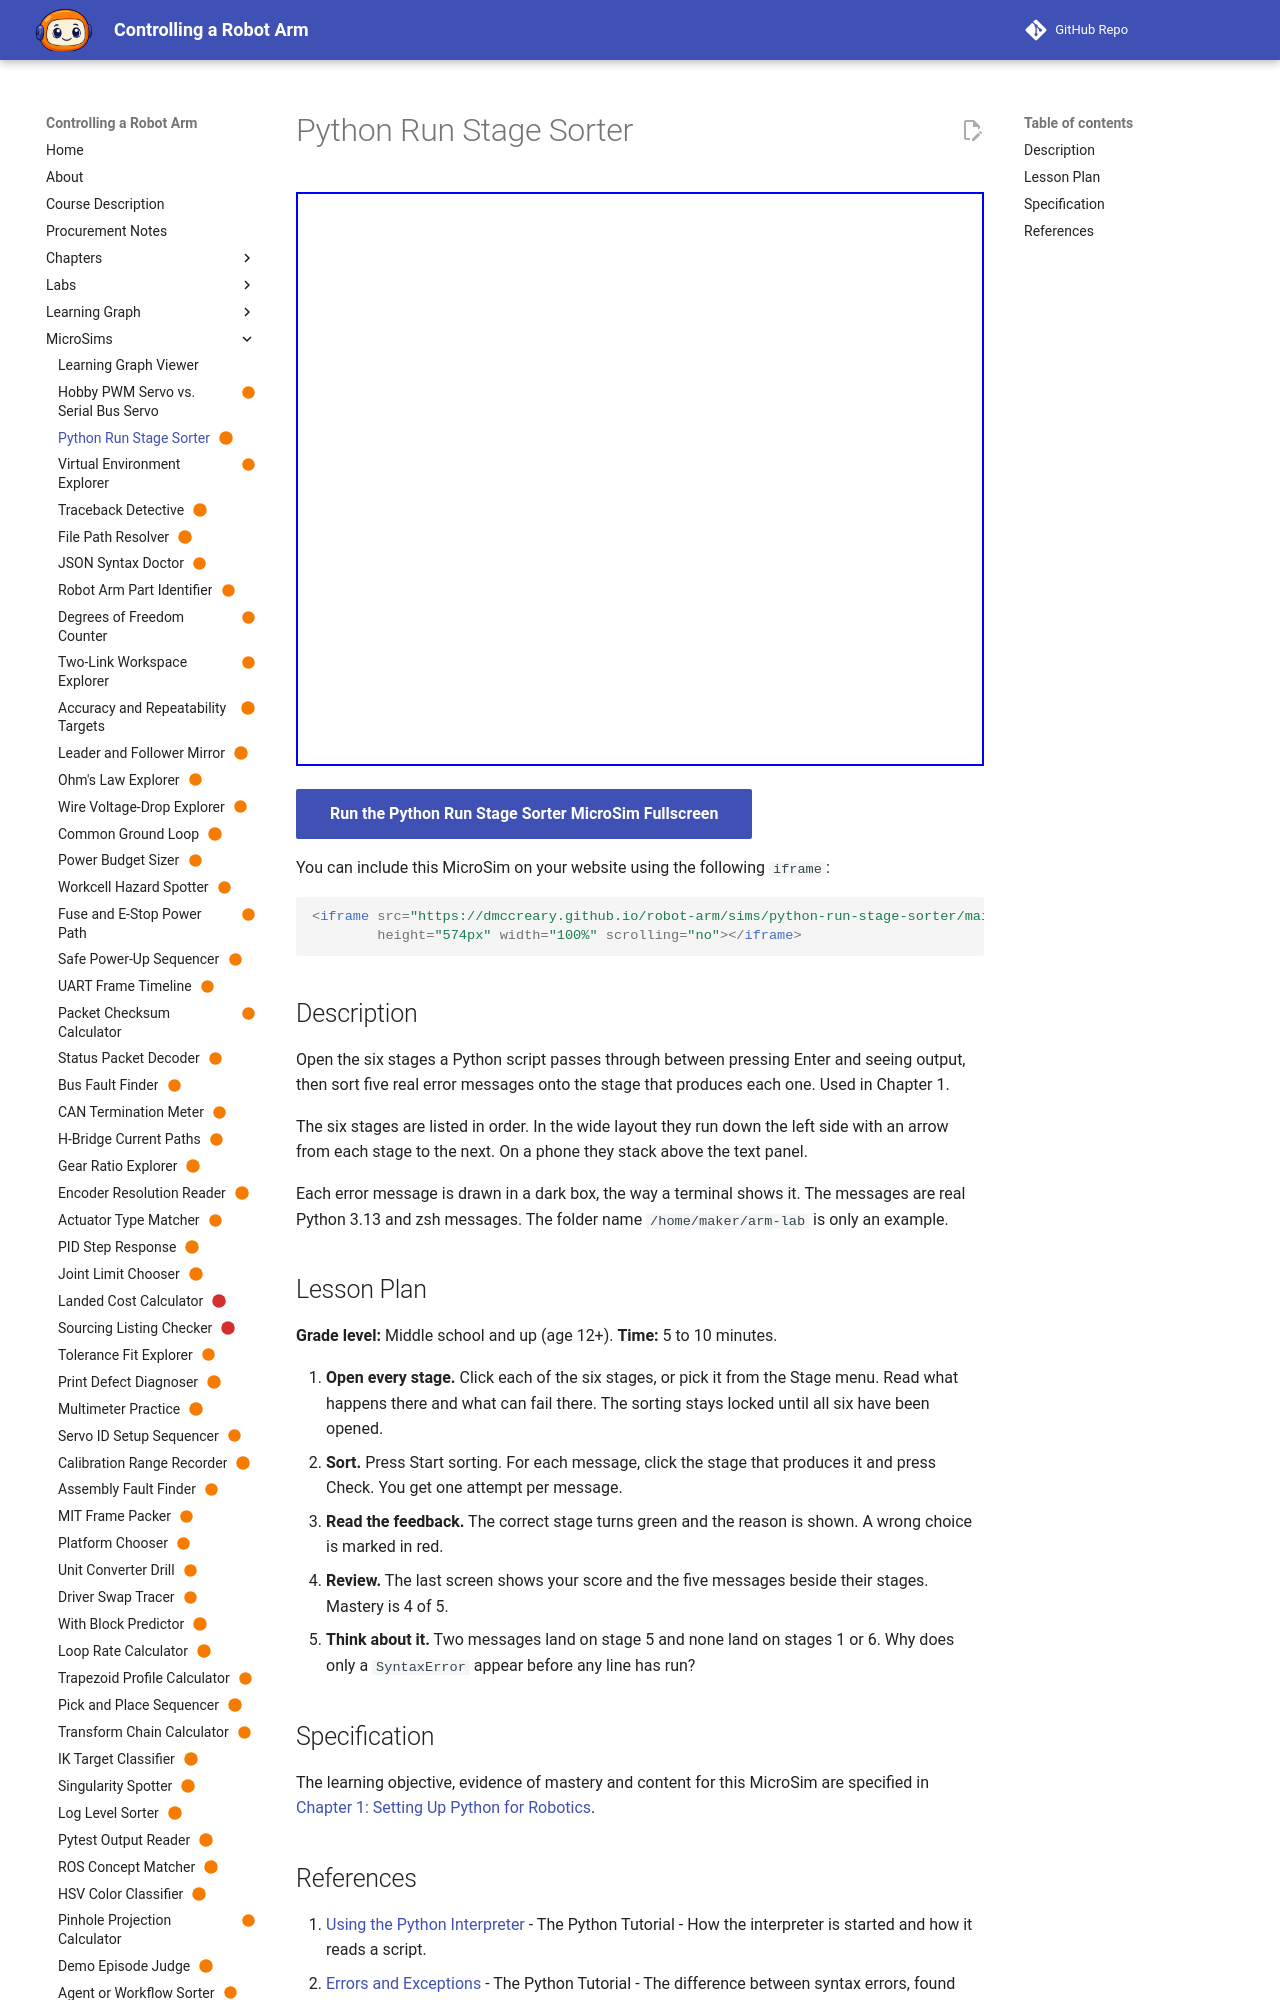

repository: dmccreary/robot-arm · page: sims/python-run-stage-sorter/index.html · generator: mkdocs

---
title: "Python Run Stage Sorter"
description: "The learner will classify each of five Python error messages by the stage of running a script that produces it, with at least 4 of 5 correct on the first attempt."
status: scaffold
library: p5.js
bloom_level: Understand
---

# Python Run Stage Sorter



<iframe src="main.html" width="100%" height="600"></iframe>

[Run MicroSim in Fullscreen](main.html){ .md-button .md-button--primary }
